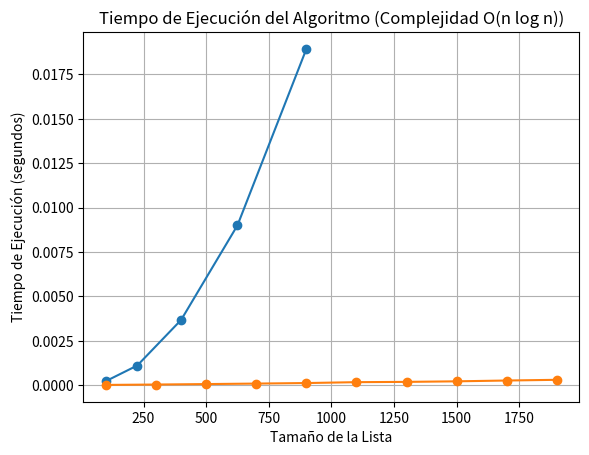

Write the Python code that produced this figure.
# -*- coding: utf-8 -*-
"""PaulRojas-AG1.ipynb

Automatically generated by Colaboratory.

Original file is located at
    https://colab.research.google.com/drive/1rshrzSQR1qKx1CjSvUyrB7GU758NsXyg

Nombre: Paul Florencio Rojas Quispe  
https://colab.research.google.com/drive/1rshrzSQR1qKx1CjSvUyrB7GU758NsXyg?usp=sharing

https://github.com/paul0610/03MIAR---Algoritmos-de-Optimizacion---2023
"""

#Torres de Hanoi - Divide y venceras
################################################################################


################################################################
def Torres_Hanoi(N, desde, hasta):
  #N - Nº de fichas
  #desde - torre inicial
  #hasta - torre fina
  if N==1 :
    print("Lleva la ficha desde " + str(desde) + " hasta " + str(hasta))

  else:
    Torres_Hanoi(N-1, desde, 6-desde-hasta)
    print("Lleva la ficha desde " + str(desde) + " hasta " + str(hasta))
    Torres_Hanoi(N-1, 6-desde-hasta,  hasta)

Torres_Hanoi(5, 1, 3)
################################################################



#Cambio de monedas - Técnica voraz
################################################################################
SISTEMA = [11, 5 ,  1  ]
################################################################
def cambio_monedas(CANTIDAD,SISTEMA):
#....
  SOLUCION = [0]*len(SISTEMA)
  ValorAcumulado = 0

  for i,valor in enumerate(SISTEMA):
    monedas = (CANTIDAD-ValorAcumulado)//valor
    SOLUCION[i] = monedas
    ValorAcumulado = ValorAcumulado + monedas*valor

    if CANTIDAD == ValorAcumulado:
      return SOLUCION

  print("No es posible encontrar solucion")

cambio_monedas(15,SISTEMA)


################################################################



#N Reinas - Vuelta Atrás()
################################################################################

#Verifica que en la solución parcial no hay amenzas entre reinas
################################################################
def es_prometedora(SOLUCION,etapa):
################################################################
  #print(SOLUCION)
  #Si la solución tiene dos valores iguales no es valida => Dos reinas en la misma fila
  for i in range(etapa+1):
    #print("El valor " + str(SOLUCION[i]) + " está " +  str(SOLUCION.count(SOLUCION[i])) + " veces")
    if SOLUCION.count(SOLUCION[i]) > 1:
      return False

    #Verifica las diagonales
    for j in range(i+1, etapa +1 ):
      #print("Comprobando diagonal de " + str(i) + " y " + str(j))
      if abs(i-j) == abs(SOLUCION[i]-SOLUCION[j]) : return False
  return True

#Traduce la solución al tablero
################################################################
def escribe_solucion(S):
################################################################
  n = len(S)
  for x in range(n):
    print("")
    for i in range(n):
      if S[i] == x+1:
        print(" X " , end="")
      else:
        print(" - ", end="")



#Proceso principal de N-Reinas
################################################################
def reinas(N, solucion=[],etapa=0):
################################################################
### ....
  if len(solucion) == 0:         # [0,0,0...]
    solucion = [0 for i in range(N) ]

  for i in range(1, N+1):
    solucion[etapa] = i
    if es_prometedora(solucion, etapa):
      if etapa == N-1:
        print(solucion)
      else:
        reinas(N, solucion, etapa+1)
    else:
      None

  solucion[etapa] = 0

reinas(8,solucion=[],etapa=0)



# Problema: Encontrar los dos puntos más cercanos
import random
import numpy as np # import numpy package
import time
import matplotlib.pyplot as plt



def encontrar_puntos_cercanos(lista):
    min_dist = float('inf')
    punto1 = -1
    punto2 = -1

    for i in range(len(lista)):
        for j in range(i + 1, len(lista)):
            distancia = abs(lista[i] - lista[j])
            if distancia < min_dist:
                min_dist = distancia
                punto1 = lista[i]
                punto2 = lista[j]

    return punto1, punto2, min_dist

"""**1. PRIMER INTENTO POR FUERZA BRUTA**"""



LISTA_1D = random.sample(range(1, 10001), 1000)

puntoA, puntoB, distancia = encontrar_puntos_cercanos(LISTA_1D)

print(f"Los dos puntos más cercanos por fuerza bruta son {puntoA} y {puntoB} con una distancia de {distancia}.")

"""**1.1 CALCULANDO COMPLEJIDAD POR FUERZA BRUTA:**

El algoritmo de fuerza bruta para encontrar los dos puntos más cercanos en una lista unidimensional, la complejidad temporal, es O(n^2)
n es el número de elementos en la lista.

Se pude mejorar? : Sí, se pueden emplear técnicas más eficientes para mejorar la complejidad temporal del problema. Una de ellas es el algoritmo de "Divide y vencerás"

A continuación se muestra el cálculo de la complejidad donde mostrará como la gráfica resultante se aproxima a lo indicado por **Big-O complexity chart de O(n^2)**

"""

# Ajustando el código para generar listas aleatorias de diferentes tamaños y medir el tiempo de ejecución

# Tamaños de lista para probar, aumentando de manera cuadrática
tamanos_lista_cuadraticos = [n**2 for n in range(10, 31, 5)]  # Por ejemplo, 10^2, 15^2, 20^2, etc.
tiempos_ejecucion_cuadraticos = []

# Medir el tiempo de ejecución para cada tamaño de lista cuadrático
for tamano in tamanos_lista_cuadraticos:
    # Generar una lista aleatoria con elementos únicos para el tamaño actual
    lista_test = random.sample(range(1, tamano * 10), tamano)
    inicio = time.time()
    encontrar_puntos_cercanos(lista_test) #acá usamos la función que creamos para encontrar puntos cercanos
    fin = time.time()
    tiempos_ejecucion_cuadraticos.append(fin - inicio)

# Graficar los resultados
plt.plot(tamanos_lista_cuadraticos, tiempos_ejecucion_cuadraticos, marker='o')
plt.xlabel('Tamaño de la Lista (Cuadrático)')
plt.ylabel('Tiempo de Ejecución (segundos)')
plt.title('Tiempo de Ejecución del Algoritmo de Fuerza Bruta (Escalado Cuadrático)')
plt.grid(True)
plt.show()



"""**2. APLICANDO DIVIDE Y VENCERÁS**"""

# función para encontrar los dos puntos más cercanos con divide y vencerás
def encontrar_puntos_cercanos_divide_y_venceras(lista):
    # Ordenar la lista para que los puntos más cercanos estén adyacentes
    lista_ordenada = sorted(lista)

    # Inicializar variables para la distancia mínima y los puntos más cercanos
    min_dist = float('inf')
    punto1 = -1
    punto2 = -1

    # Iterar a través de la lista ordenada
    for i in range(len(lista_ordenada) - 1):
        distancia = abs(lista_ordenada[i] - lista_ordenada[i + 1])
        if distancia < min_dist:
            min_dist = distancia
            punto1 = lista_ordenada[i]
            punto2 = lista_ordenada[i + 1]

    return punto1, punto2, min_dist

# Crear una lista de 1000 números únicos entre 1 y 10000
LISTA_1D = random.sample(range(1, 10001), 1000)

# Encontrar los dos puntos más cercanos usando el algoritmo de divide y vencerás
punto1, punto2, distancia = encontrar_puntos_cercanos_divide_y_venceras(LISTA_1D)

print(f"punto 1 :  {punto1}" )
print(f"punto 2 :  {punto2}" )
print(f"distancia : {distancia}" )

"""**2.1 Medición y Gráfica del Coste Computacional**

Ordenar la lista: Esta es la parte más costosa del algoritmo. La función sorted en Python generalmente utiliza un algoritmo de ordenamiento eficiente como Timsort, que tiene una complejidad promedio y peor caso de
O(nlogn).

Búsqueda Lineal de Puntos Cercanos: Una vez ordenada la lista, el algoritmo realiza una sola pasada a través de ella para encontrar los dos puntos más cercanos. Esta operación tiene una complejidad de O(n).

La complejidad total del algoritmo es dominada por la parte de ordenamiento, resultando en una complejidad total de O(nlogn).

**Mejoras Posibles**

Dado que la complejidad ya es O(nlogn) debido al paso de ordenamiento, que es óptima para este tipo de algoritmos, no hay mucho espacio para mejorar la eficiencia general en términos de complejidad asintótica. Sin embargo, podrían realizarse optimizaciones en términos de la implementación práctica, como el uso de algoritmos de ordenamiento más eficientes en casos específicos o la optimización de la búsqueda lineal.

"""

import matplotlib.pyplot as plt
import time

def medir_tiempo_ejecucion(func, lista):
    inicio = time.time()
    func(lista)
    fin = time.time()
    return fin - inicio

# Tamaños de lista para probar, aumentando linealmente
tamanos_lista = [n for n in range(100, 2100, 200)]
tiempos_ejecucion = []

# Medir el tiempo de ejecución para cada tamaño de lista
for tamano in tamanos_lista:
    lista_test = random.sample(range(1, 10001), tamano)
    tiempo = medir_tiempo_ejecucion(encontrar_puntos_cercanos_divide_y_venceras, lista_test)
    tiempos_ejecucion.append(tiempo)

# Graficar los resultados
plt.plot(tamanos_lista, tiempos_ejecucion, marker='o')
plt.xlabel('Tamaño de la Lista')
plt.ylabel('Tiempo de Ejecución (segundos)')
plt.title('Tiempo de Ejecución del Algoritmo (Complejidad O(n log n))')
plt.grid(True)
plt.show()



"""**2.2. Extender el algoritmo a 2D:**"""

import math

def distancia_euclidiana(punto1, punto2):
    return math.sqrt((punto1[0] - punto2[0])**2 + (punto1[1] - punto2[1])**2)

def encontrar_puntos_cercanos_divide_y_venceras_2d(lista):
    # Ordenar la lista por la coordenada x
    lista_ordenada = sorted(lista, key=lambda x: x[0])

    # Función recursiva para encontrar los puntos más cercanos
    def encontrar_puntos_recursivo(lista_ordenada):
        n = len(lista_ordenada)
        if n <= 1:
            return float('inf'), None, None

        # Dividir la lista en dos mitades
        medio = n // 2
        dist_izq, punto1_izq, punto2_izq = encontrar_puntos_recursivo(lista_ordenada[:medio])
        dist_der, punto1_der, punto2_der = encontrar_puntos_recursivo(lista_ordenada[medio:])

        # Encontrar la distancia mínima entre las dos mitades
        dmin, p1, p2 = min((dist_izq, punto1_izq, punto2_izq), (dist_der, punto1_der, punto2_der), key=lambda x: x[0])

        # Verificar si hay puntos más cercanos que cruzan el punto medio
        puntos_cercanos_medio = [p for p in lista_ordenada if abs(p[0] - lista_ordenada[medio][0]) < dmin]

        # Ordenar por la coordenada y para reducir las comparaciones
        puntos_cercanos_medio.sort(key=lambda x: x[1])

        # Comparar puntos en la banda cercana al punto medio
        for i in range(len(puntos_cercanos_medio)):
            for j in range(i + 1, min(i + 7, len(puntos_cercanos_medio))):  # Limitar las comparaciones a 7 vecinos más cercanos
                d = distancia_euclidiana(puntos_cercanos_medio[i], puntos_cercanos_medio[j])
                if d < dmin:
                    dmin = d
                    p1, p2 = puntos_cercanos_medio[i], puntos_cercanos_medio[j]

        return dmin, p1, p2

    return encontrar_puntos_recursivo(lista_ordenada)

# Ejemplo de uso
LISTA_2D = [(random.randrange(1,10000), random.randrange(1,10000)) for x in range(1000)]
distancia, punto1, punto2  = encontrar_puntos_cercanos_divide_y_venceras_2d(LISTA_2D)

print(f"punto 1 :  {punto1}" )
print(f"punto 2 :  {punto2}" )
print(f"distancia : {distancia}" )



"""**2.3 Extender el algoritmo a 3D.**"""

def distancia_euclidiana_3d(punto1, punto2):
    return math.sqrt((punto1[0] - punto2[0])**2 + (punto1[1] - punto2[1])**2 + (punto1[2] - punto2[2])**2)

def encontrar_puntos_cercanos_3d(lista):
    # Ordenar la lista por la coordenada x
    lista_ordenada = sorted(lista, key=lambda x: x[0])

    # Función recursiva para encontrar los puntos más cercanos
    def encontrar_puntos_recursivo(lista_ordenada):
        n = len(lista_ordenada)
        if n <= 1:
            return float('inf'), None, None

        # Dividir la lista en dos mitades
        medio = n // 2
        dist_izq, punto1_izq, punto2_izq = encontrar_puntos_recursivo(lista_ordenada[:medio])
        dist_der, punto1_der, punto2_der = encontrar_puntos_recursivo(lista_ordenada[medio:])

        # Encontrar la distancia mínima entre las dos mitades
        dmin, p1, p2 = min((dist_izq, punto1_izq, punto2_izq), (dist_der, punto1_der, punto2_der), key=lambda x: x[0])

        # Verificar si hay puntos más cercanos que cruzan el punto medio
        puntos_cercanos_medio = [p for p in lista_ordenada if abs(p[0] - lista_ordenada[medio][0]) < dmin]

        # Ordenar por la coordenada y para reducir las comparaciones
        puntos_cercanos_medio.sort(key=lambda x: x[1])

        # Comparar puntos en la banda cercana al punto medio
        for i in range(len(puntos_cercanos_medio)):
            for j in range(i + 1, min(i + 7, len(puntos_cercanos_medio))):  # Limitar las comparaciones a 7 vecinos más cercanos
                d = distancia_euclidiana_3d(puntos_cercanos_medio[i], puntos_cercanos_medio[j])
                if d < dmin:
                    dmin = d
                    p1, p2 = puntos_cercanos_medio[i], puntos_cercanos_medio[j]

        return dmin, p1, p2

    return encontrar_puntos_recursivo(lista_ordenada)

# Ejemplo de uso
LISTA_3D = [(random.randrange(1,10000), random.randrange(1,10000), random.randrange(1,10000)) for x in range(1000)]
distancia, punto1, punto2 = encontrar_puntos_cercanos_3d(LISTA_3D)

print(f"punto 1 :  {punto1}" )
print(f"punto 2 :  {punto2}" )
print(f"distancia : {distancia}" )

"""**2.4 Buscar documentación sobre el problema**

https://iq.opengenus.org/closest-pair-of-points/


Shamos, Michael Ian; Hoey, Dan (1975): "Closest-point problems".


"""